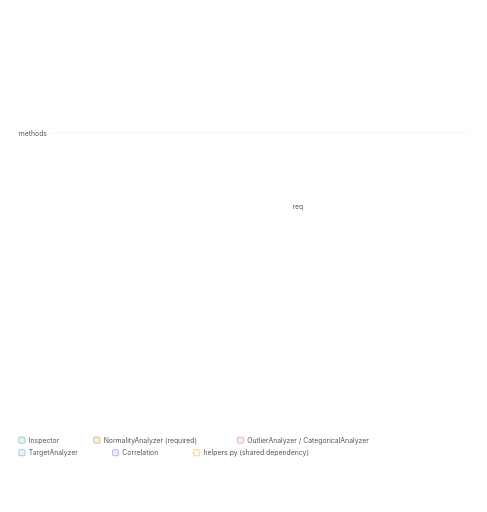
t = 0.00 s
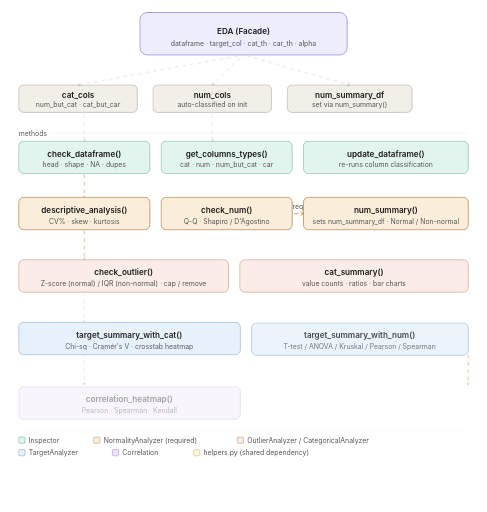
t = 1.25 s
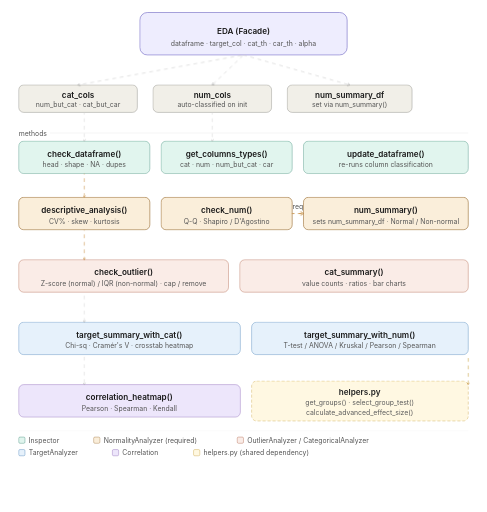
t = 1.55 s
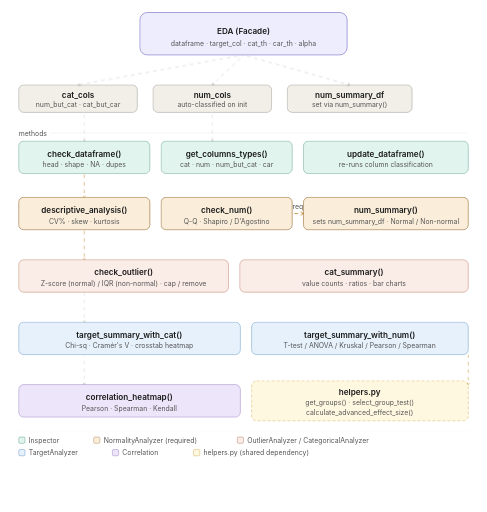
t = 1.85 s
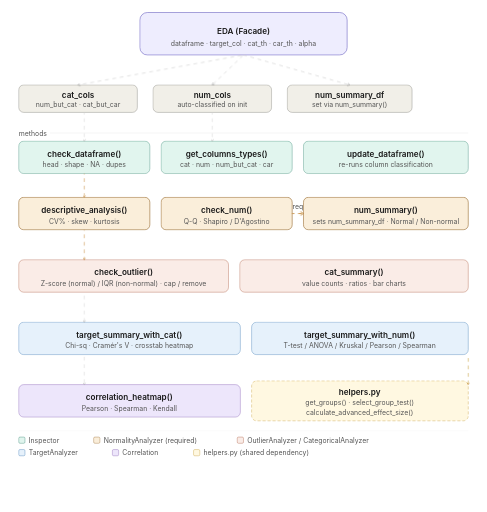
t = 2.15 s

The animated SVG that drew these frames (rendered in a browser with its animation timeline set to each time). Animation: 4 CSS @keyframes rules; one cycle of 2.45 s, repeats indefinitely.

<svg width="100%" viewBox="0 0 780 820" xmlns="http://www.w3.org/2000/svg">
<defs>
  <style>
    @keyframes fadeSlideIn {
      from { opacity: 0; transform: translateY(6px); }
      to   { opacity: 1; transform: translateY(0); }
    }
    @keyframes connDraw {
      from { stroke-dashoffset: 40; opacity: 0; }
      to   { stroke-dashoffset: 0;  opacity: 1; }
    }
    @keyframes flow {
      from { stroke-dashoffset: 24; }
      to   { stroke-dashoffset: 0; }
    }
    @keyframes flowAmber {
      from { stroke-dashoffset: 24; }
      to   { stroke-dashoffset: 0; }
    }
    @media (prefers-reduced-motion: no-preference) {
      .cls-box  { animation: fadeSlideIn 0.4s ease both; }
      .cls-conn { animation: connDraw 0.35s ease both; }
      .flow-line       { animation: connDraw 0.35s ease both, flow 1.2s linear infinite; }
      .flow-line-amber { animation: connDraw 0.35s ease both, flowAmber 1.2s linear infinite; }
    }
    text { font-family: -apple-system, BlinkMacSystemFont, "Segoe UI", sans-serif; fill: #1a1a1a; }
    .th  { font-size: 13px; font-weight: 600; }
    .ts  { font-size: 11px; font-weight: 400; fill: #555; }

    .cls-box-1  { animation-delay: 0.05s; }
    .cls-box-2  { animation-delay: 0.15s; }
    .cls-box-3  { animation-delay: 0.25s; }
    .cls-box-4  { animation-delay: 0.35s; }
    .cls-box-5  { animation-delay: 0.45s; }
    .cls-box-6  { animation-delay: 0.55s; }
    .cls-box-7  { animation-delay: 0.65s; }
    .cls-box-8  { animation-delay: 0.75s; }
    .cls-box-9  { animation-delay: 0.85s; }
    .cls-box-10 { animation-delay: 0.95s; }
    .cls-box-11 { animation-delay: 1.05s; }
    .cls-box-12 { animation-delay: 1.15s; }
    .cls-box-13 { animation-delay: 1.25s; }

    /* flow lines — each offset so the pulse ripples down in order */
    .fl-1  { stroke-dasharray: 6 6; animation-delay: 0.18s; }
    .fl-2  { stroke-dasharray: 6 6; animation-delay: 0.28s; }
    .fl-3  { stroke-dasharray: 6 6; animation-delay: 0.38s; }
    .fl-4  { stroke-dasharray: 6 6; animation-delay: 0.48s; }
    .fl-5  { stroke-dasharray: 6 6; animation-delay: 0.58s; }
    .fl-6  { stroke-dasharray: 6 6; animation-delay: 0.68s; }
    .fl-7  { stroke-dasharray: 6 6; animation-delay: 0.78s; }
    .fl-8  { stroke-dasharray: 6 6; animation-delay: 0.88s; }
    .fl-9  { stroke-dasharray: 6 6; animation-delay: 0.98s; }
    .fl-a1 { stroke-dasharray: 6 6; animation-delay: 0.48s; }
    .fl-a2 { stroke-dasharray: 6 6; animation-delay: 0.58s; }
    .fl-a3 { stroke-dasharray: 6 6; animation-delay: 0.68s; }
  </style>

  <marker id="arr" viewBox="0 0 10 10" refX="8" refY="5" markerWidth="6" markerHeight="6" orient="auto-start-reverse">
    <path d="M2 1L8 5L2 9" fill="none" stroke="#999" stroke-width="1.5" stroke-linecap="round" stroke-linejoin="round"/>
  </marker>
  <marker id="arr-amber" viewBox="0 0 10 10" refX="8" refY="5" markerWidth="6" markerHeight="6" orient="auto-start-reverse">
    <path d="M2 1L8 5L2 9" fill="none" stroke="#BA7517" stroke-width="1.5" stroke-linecap="round" stroke-linejoin="round"/>
  </marker>
</defs>

<!-- background -->
<rect width="780" height="820" fill="#ffffff" rx="12"/>

<!-- ══════════════════════════════════════════════
     EDA  (top centre)
     ══════════════════════════════════════════════ -->
<g class="cls-box cls-box-1">
  <rect x="224" y="20" width="332" height="68" rx="12" fill="#EEEDFE" stroke="#534AB7" stroke-width="0.8"/>
  <text class="th" x="390" y="50" text-anchor="middle" dominant-baseline="central" fill="#26215C">EDA  (Facade)</text>
  <text class="ts" x="390" y="70" text-anchor="middle" dominant-baseline="central" fill="#534AB7">dataframe · target_col · cat_th · car_th · alpha</text>
</g>

<!-- ══════════════════════════════════════════════
     State attributes row
     ══════════════════════════════════════════════ -->
<g class="cls-box cls-box-2">
  <rect x="30" y="136" width="190" height="44" rx="8" fill="#F1EFE8" stroke="#5F5E5A" stroke-width="0.5"/>
  <text class="th" x="125" y="152" text-anchor="middle" dominant-baseline="central" fill="#2C2C2A">cat_cols</text>
  <text class="ts" x="125" y="168" text-anchor="middle" dominant-baseline="central" fill="#5F5E5A">num_but_cat · cat_but_car</text>
</g>
<g class="cls-box cls-box-3">
  <rect x="245" y="136" width="190" height="44" rx="8" fill="#F1EFE8" stroke="#5F5E5A" stroke-width="0.5"/>
  <text class="th" x="340" y="152" text-anchor="middle" dominant-baseline="central" fill="#2C2C2A">num_cols</text>
  <text class="ts" x="340" y="168" text-anchor="middle" dominant-baseline="central" fill="#5F5E5A">auto-classified on init</text>
</g>
<g class="cls-box cls-box-4">
  <rect x="460" y="136" width="200" height="44" rx="8" fill="#F1EFE8" stroke="#5F5E5A" stroke-width="0.5"/>
  <text class="th" x="560" y="152" text-anchor="middle" dominant-baseline="central" fill="#2C2C2A">num_summary_df</text>
  <text class="ts" x="560" y="168" text-anchor="middle" dominant-baseline="central" fill="#5F5E5A">set via num_summary()</text>
</g>

<!-- state connectors — flow lines -->
<line class="flow-line fl-1" x1="390" y1="88" x2="125" y2="136" stroke="#ccc" stroke-width="0.9" fill="none" marker-end="url(#arr)"/>
<line class="flow-line fl-2" x1="390" y1="88" x2="340" y2="136" stroke="#ccc" stroke-width="0.9" fill="none" marker-end="url(#arr)"/>
<line class="flow-line fl-3" x1="390" y1="88" x2="560" y2="136" stroke="#ccc" stroke-width="0.9" fill="none" marker-end="url(#arr)"/>

<!-- ── Section divider ── -->
<text class="ts" x="30" y="218" fill="#aaa">methods</text>
<line x1="80" y1="213" x2="750" y2="213" stroke="#ddd" stroke-width="0.5"/>

<!-- ══════════════════════════════════════════════
     Row 1 — Inspector
     ══════════════════════════════════════════════ -->
<g class="cls-box cls-box-5">
  <rect x="30" y="226" width="210" height="52" rx="8" fill="#E1F5EE" stroke="#0F6E56" stroke-width="0.5"/>
  <text class="th" x="135" y="246" text-anchor="middle" dominant-baseline="central" fill="#04342C">check_dataframe()</text>
  <text class="ts" x="135" y="264" text-anchor="middle" dominant-baseline="central" fill="#0F6E56">head · shape · NA · dupes</text>
</g>
<g class="cls-box cls-box-5">
  <rect x="258" y="226" width="210" height="52" rx="8" fill="#E1F5EE" stroke="#0F6E56" stroke-width="0.5"/>
  <text class="th" x="363" y="246" text-anchor="middle" dominant-baseline="central" fill="#04342C">get_columns_types()</text>
  <text class="ts" x="363" y="264" text-anchor="middle" dominant-baseline="central" fill="#0F6E56">cat · num · num_but_cat · car</text>
</g>
<g class="cls-box cls-box-5">
  <rect x="486" y="226" width="264" height="52" rx="8" fill="#E1F5EE" stroke="#0F6E56" stroke-width="0.5"/>
  <text class="th" x="618" y="246" text-anchor="middle" dominant-baseline="central" fill="#04342C">update_dataframe()</text>
  <text class="ts" x="618" y="264" text-anchor="middle" dominant-baseline="central" fill="#0F6E56">re-runs column classification</text>
</g>

<!-- ══════════════════════════════════════════════
     Row 2 — NormalityAnalyzer
     ══════════════════════════════════════════════ -->
<g class="cls-box cls-box-6">
  <rect x="30" y="316" width="210" height="52" rx="8" fill="#FAEEDA" stroke="#854F0B" stroke-width="0.8"/>
  <text class="th" x="135" y="336" text-anchor="middle" dominant-baseline="central" fill="#412402">descriptive_analysis()</text>
  <text class="ts" x="135" y="354" text-anchor="middle" dominant-baseline="central" fill="#854F0B">CV% · skew · kurtosis</text>
</g>
<g class="cls-box cls-box-7">
  <rect x="258" y="316" width="210" height="52" rx="8" fill="#FAEEDA" stroke="#854F0B" stroke-width="0.8"/>
  <text class="th" x="363" y="336" text-anchor="middle" dominant-baseline="central" fill="#412402">check_num()</text>
  <text class="ts" x="363" y="354" text-anchor="middle" dominant-baseline="central" fill="#854F0B">Q-Q · Shapiro / D'Agostino</text>
</g>
<g class="cls-box cls-box-8">
  <rect x="486" y="316" width="264" height="52" rx="8" fill="#FAEEDA" stroke="#854F0B" stroke-width="0.8"/>
  <text class="th" x="618" y="336" text-anchor="middle" dominant-baseline="central" fill="#412402">num_summary()</text>
  <text class="ts" x="618" y="354" text-anchor="middle" dominant-baseline="central" fill="#854F0B">sets num_summary_df · Normal / Non-normal</text>
</g>

<!-- req badge between check_num → num_summary -->
<line class="flow-line-amber fl-a1" x1="468" y1="342" x2="486" y2="342" stroke="#BA7517" stroke-width="1.2" fill="none" marker-end="url(#arr-amber)"/>
<text class="ts" x="477" y="334" text-anchor="middle" fill="#BA7517">req</text>

<!-- ══════════════════════════════════════════════
     Row 3 — OutlierAnalyzer + CategoricalAnalyzer
     ══════════════════════════════════════════════ -->
<g class="cls-box cls-box-9">
  <rect x="30" y="416" width="336" height="52" rx="8" fill="#FAECE7" stroke="#993C1D" stroke-width="0.5"/>
  <text class="th" x="198" y="436" text-anchor="middle" dominant-baseline="central" fill="#4A1B0C">check_outlier()</text>
  <text class="ts" x="198" y="454" text-anchor="middle" dominant-baseline="central" fill="#993C1D">Z-score (normal) / IQR (non-normal) · cap / remove</text>
</g>
<g class="cls-box cls-box-9">
  <rect x="384" y="416" width="366" height="52" rx="8" fill="#FAECE7" stroke="#993C1D" stroke-width="0.5"/>
  <text class="th" x="567" y="436" text-anchor="middle" dominant-baseline="central" fill="#4A1B0C">cat_summary()</text>
  <text class="ts" x="567" y="454" text-anchor="middle" dominant-baseline="central" fill="#993C1D">value counts · ratios · bar charts</text>
</g>

<!-- ══════════════════════════════════════════════
     Row 4 — TargetAnalyzer
     ══════════════════════════════════════════════ -->
<g class="cls-box cls-box-10">
  <rect x="30" y="516" width="355" height="52" rx="8" fill="#E6F1FB" stroke="#185FA5" stroke-width="0.5"/>
  <text class="th" x="207" y="536" text-anchor="middle" dominant-baseline="central" fill="#042C53">target_summary_with_cat()</text>
  <text class="ts" x="207" y="554" text-anchor="middle" dominant-baseline="central" fill="#185FA5">Chi-sq · Cramér's V · crosstab heatmap</text>
</g>
<g class="cls-box cls-box-11">
  <rect x="403" y="516" width="347" height="52" rx="8" fill="#E6F1FB" stroke="#185FA5" stroke-width="0.5"/>
  <text class="th" x="576" y="536" text-anchor="middle" dominant-baseline="central" fill="#042C53">target_summary_with_num()</text>
  <text class="ts" x="576" y="554" text-anchor="middle" dominant-baseline="central" fill="#185FA5">T-test / ANOVA / Kruskal / Pearson / Spearman</text>
</g>

<!-- ══════════════════════════════════════════════
     Row 5 — Correlation + helpers.py
     ══════════════════════════════════════════════ -->
<g class="cls-box cls-box-12">
  <rect x="30" y="616" width="355" height="52" rx="8" fill="#EDE6FB" stroke="#6B3FA0" stroke-width="0.5"/>
  <text class="th" x="207" y="636" text-anchor="middle" dominant-baseline="central" fill="#2E1760">correlation_heatmap()</text>
  <text class="ts" x="207" y="654" text-anchor="middle" dominant-baseline="central" fill="#6B3FA0">Pearson · Spearman · Kendall</text>
</g>
<g class="cls-box cls-box-13">
  <rect x="403" y="610" width="347" height="64" rx="8" fill="#FFF8E1" stroke="#B8860B" stroke-width="0.5" stroke-dasharray="5 3"/>
  <text class="th" x="576" y="628" text-anchor="middle" dominant-baseline="central" fill="#5C4000">helpers.py</text>
  <text class="ts" x="576" y="644" text-anchor="middle" dominant-baseline="central" fill="#B8860B">get_groups() · select_group_test()</text>
  <text class="ts" x="576" y="660" text-anchor="middle" dominant-baseline="central" fill="#B8860B">calculate_advanced_effect_size()</text>
</g>

<!-- ══════════════════════════════════════════════
     Vertical flow connectors  (main spine — left side)
     ══════════════════════════════════════════════ -->
<!-- state → inspector -->
<line class="flow-line fl-4" x1="135" y1="180" x2="135" y2="226" stroke="#ccc" stroke-width="0.7" fill="none" marker-end="url(#arr)"/>
<line class="flow-line fl-4" x1="340" y1="180" x2="340" y2="226" stroke="#ccc" stroke-width="0.7" fill="none" marker-end="url(#arr)"/>
<!-- inspector → normality -->
<line class="flow-line fl-5" x1="135" y1="278" x2="135" y2="316" stroke="#BA7517" stroke-width="0.7" fill="none" marker-end="url(#arr-amber)"/>
<!-- normality → outlier -->
<line class="flow-line-amber fl-a2" x1="135" y1="368" x2="135" y2="416" stroke="#BA7517" stroke-width="0.7" fill="none" marker-end="url(#arr-amber)"/>
<!-- outlier → target -->
<line class="flow-line fl-6" x1="135" y1="468" x2="135" y2="516" stroke="#ccc" stroke-width="0.7" fill="none" marker-end="url(#arr)"/>
<!-- target → correlation -->
<line class="flow-line fl-7" x1="135" y1="568" x2="135" y2="616" stroke="#ccc" stroke-width="0.7" fill="none" marker-end="url(#arr)"/>

<!-- helpers dependency arrows (dashed, from target rows) -->
<line class="flow-line-amber fl-a3" x1="750" y1="568" x2="750" y2="616" stroke="#B8860B" stroke-width="0.7" stroke-dasharray="4 3" fill="none" marker-end="url(#arr-amber)"/>

<!-- ══════════════════════════════════════════════
     Legend
     ══════════════════════════════════════════════ -->
<line x1="30" y1="690" x2="750" y2="690" stroke="#eee" stroke-width="0.5"/>
<rect x="30"  y="700" width="10" height="10" rx="2" fill="#E1F5EE" stroke="#0F6E56" stroke-width="0.5"/>
<text class="ts" x="46"  y="709" fill="#555">Inspector</text>
<rect x="150" y="700" width="10" height="10" rx="2" fill="#FAEEDA" stroke="#854F0B" stroke-width="0.5"/>
<text class="ts" x="166" y="709" fill="#555">NormalityAnalyzer (required)</text>
<rect x="380" y="700" width="10" height="10" rx="2" fill="#FAECE7" stroke="#993C1D" stroke-width="0.5"/>
<text class="ts" x="396" y="709" fill="#555">OutlierAnalyzer / CategoricalAnalyzer</text>
<rect x="30"  y="720" width="10" height="10" rx="2" fill="#E6F1FB" stroke="#185FA5" stroke-width="0.5"/>
<text class="ts" x="46"  y="729" fill="#555">TargetAnalyzer</text>
<rect x="180" y="720" width="10" height="10" rx="2" fill="#EDE6FB" stroke="#6B3FA0" stroke-width="0.5"/>
<text class="ts" x="196" y="729" fill="#555">Correlation</text>
<rect x="310" y="720" width="10" height="10" rx="2" fill="#FFF8E1" stroke="#B8860B" stroke-width="0.5"/>
<text class="ts" x="326" y="729" fill="#555">helpers.py (shared dependency)</text>

</svg>
